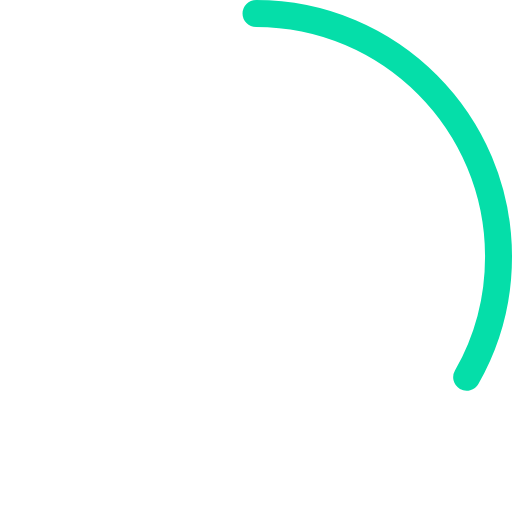
t = 0.00 s
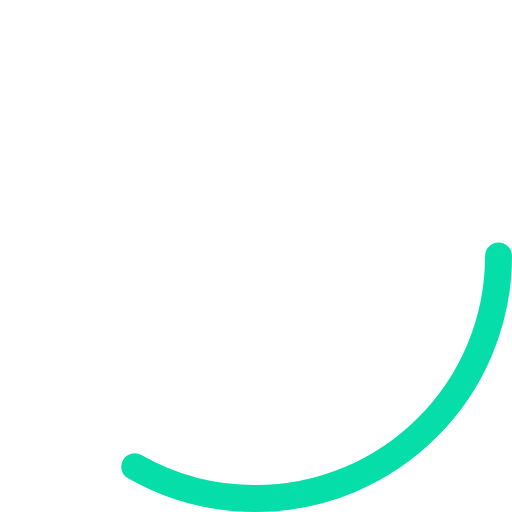
t = 0.23 s
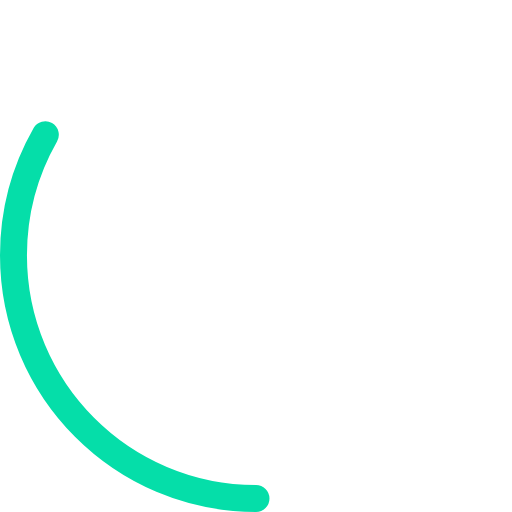
t = 0.45 s
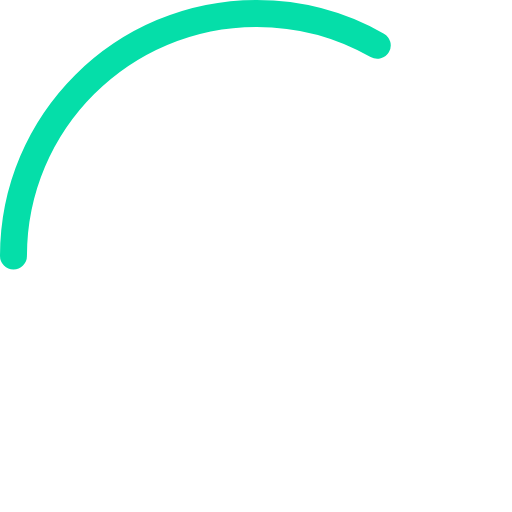
t = 0.68 s

The animated SVG that drew these frames (rendered in a browser with its animation timeline set to each time). Animation: 1 SMIL element (animateTransform=1); one cycle of 0.90 s, repeats indefinitely.

<svg version="1.1" id="_1" xmlns="http://www.w3.org/2000/svg" xmlns:xlink="http://www.w3.org/1999/xlink" x="0px" y="0px"
	 width="38px" height="38px" viewBox="0 0 38 38" enable-background="new 0 0 38 38" xml:space="preserve">
<g>
	<g transform="translate(1 1)">
		<path id="Oval-2_1_" fill="none" stroke="#05dea9" stroke-width="2" stroke-linecap="round" stroke-linejoin="round" d="M18,0
			c9.94,0,18,8.082,18,18.051c0,3.257-0.86,6.311-2.365,8.949">
				<animateTransform  type="rotate" fill="remove" restart="always" dur="0.9s" to="360 18 18" from="0 18 18" calcMode="linear" additive="replace" accumulate="none" repeatCount="indefinite" attributeName="transform">
			</animateTransform>
		</path>

	</g>
</g>
</svg>
